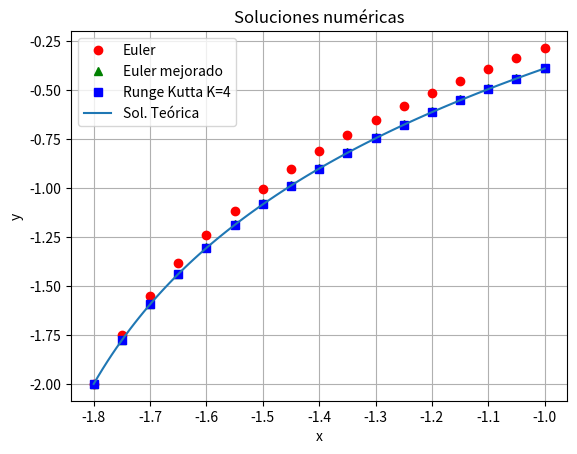

The script that saved this image: (Note: this script raises an exception after producing the figure.)
# -*- coding: utf-8 -*-
"""
Created on Wed Jun 11 19:55:56 2025

@author: tamar
"""

# Prueba 4: 
    # 1) datos fijos de entrada: x0 ,y0, xf (los 3 negativos) y h (más chico) 
    # 2) f(x,y) = 1/(x+2), x0 cerca de la región de indeterminación de f
    # 3) 3 métodos
    # 4) Prueba de imprimir la tabla excel
    # 5) mide el tiempo que tarda en hacer en exportar al archivo


import numpy as np

# Ingresar datos de la ecuación diferencial (PVI):   

# Ingresar valores iniciales(x0,y0) =
x0 = -1.8
y0 = -2

# Ingresar datos del paso y del x final:
xf = -1 # Valor final (mayor a x0)
h = 0.05 # Paso (menor a xf-x0)

# Ingresar métodos a realizar:

# def agregar_strings_a_lista():
#     """
#     Crea una lista pidiendo al usuario que ingrese strings.
#     """
#     num_strings = int(input("¿Cuántos métodos quieres usar? "))
#     mi_lista = []
#     if (num_strings==3):
#         mi_lista = ['euler','euler-mejorado', 'runge-kutta']
#     else: 
#         for i in range(num_strings):
#             string = input(f"Introduce el método número {i+1} euler, euler-mejorado o ""runge-kutta"" : ")
#             mi_lista.append(string)
#     return mi_lista

# metodos = agregar_strings_a_lista()
metodos = ['euler','euler-mejorado', 'runge-kutta']

from sympy import symbols, sympify

# Definir las variables
x, y = symbols('x y')

# Ingresar función como texto:
#entrada = input("Ingresa la función en x y y (por ejemplo: 2*x + y): ")
entrada = 1/(x+2)

# Convertir el texto en expresión simbólica
f = sympify(entrada)

#Pasos totales de los métodos:
pasos_totales = int((xf-x0)/h)+1


# Convertir f a función numérica para usar en el solver:

from sympy.utilities.lambdify import lambdify

f_num = lambdify((x, y), f, 'numpy')

def modelo(x, y):
    
    return f_num(x, y)

# Solución teórica (si la hubiera):    
    
from scipy.integrate import solve_ivp

# Condiciones iniciales: y(0) = 1
sol2 = solve_ivp(modelo, [x0, xf], [y0], t_eval=np.linspace(x0, xf, 100))

# Solución téorica muestreada sólo en los intervalos necesarios:
sol3 = solve_ivp(modelo, [x0, xf], [y0], t_eval=np.linspace(x0, xf, pasos_totales))

s3 = np.array(sol3.y[0])
    
# Función euler: 
def euler(x_inicial,y_inicial,x_final,paso):
    """
    Parameters
    ----------
    x_inicial : TYPE float
        DESCRIPTION. (variable independiente) tiempo inicial
    y_inicial : TYPE float
        DESCRIPTION. (variable dependiente) posición inicial de la y incógnita
    x_final : TYPE float
        DESCRIPTION.(variable independiente) tiempo final
    paso : TYPE float
        DESCRIPTION. longitud del paso por iteración

    Returns
    -------
    par (dupla) array (xi,yi) de la solución numérica del PVI 

    """
    total_pasos = int((x_final-x_inicial)/paso)+1
    #print(total_pasos)
    par_xy = np.zeros((total_pasos,2))
    
    par_xy[0,0] += x_inicial
    par_xy[0,1] += y_inicial
    
    for i in range(1,total_pasos):
        par_xy[i,0] += x_inicial+ paso*i 
        par_xy[i,1] += par_xy[i-1,1]+f.subs({x: par_xy[i-1,0], y: par_xy[i-1,1]})*paso
    return par_xy

# Función euler mejorado: 
def eulermejorado(x_inicial,y_inicial,x_final,paso):
    """
    Parameters
    ----------
    x_inicial : TYPE float
        DESCRIPTION. (variable independiente) tiempo inicial
    y_inicial : TYPE float
        DESCRIPTION. (variable dependiente) posición inicial de la y incógnita
    x_final : TYPE float
        DESCRIPTION.(variable independiente) tiempo final
    paso : TYPE float
        DESCRIPTION. longitud del paso por iteración

    Returns
    -------
    par (dupla) array (xi,yi) de la solución numérica del PVI 

    """
    total_pasos = int((x_final-x_inicial)/paso)+1
    #print(total_pasos)
    par = np.zeros((total_pasos,2))
    
    par[0,0] += x_inicial
    par[0,1] += y_inicial
    
    for i in range(1,total_pasos):
        par[i,0] += x_inicial+ paso*i 
        f_anterior = f.subs({x: par[i-1,0], y: par[i-1,1]}) # f evaluada en paso anterior
        y_euler = par[i-1,1]+paso*(f_anterior)#euler para yi actual
        f_actual = f.subs({x: par[i,0], y: y_euler})
        par[i,1] += par[i-1,1]+(f_anterior+f_actual)*paso/2
    
    return par


# Función Runge-Kutta:
def rungekutta(x_inicial,y_inicial,x_final,paso):
    """
    Parameters
    ----------
    x_inicial : TYPE float
        DESCRIPTION. (variable independiente) tiempo inicial
    y_inicial : TYPE float
        DESCRIPTION. (variable dependiente) posición inicial de la y incógnita
    x_final : TYPE float
        DESCRIPTION.(variable independiente) tiempo final
    paso : TYPE float
        DESCRIPTION. longitud del paso por iteración

    Returns
    -------
    par (dupla) array (xi,yi) de la solución numérica del PVI 

    """
    total_pasos = int((x_final-x_inicial)/paso)+1
    #print(total_pasos)
    par_xy = np.zeros((total_pasos,2))
    
    par_xy[0,0] += x_inicial
    par_xy[0,1] += y_inicial
    
    for i in range(1,total_pasos):
        par_xy[i,0] += x_inicial+ paso*i 
        k1 = f.subs({x: par_xy[i-1,0], y: par_xy[i-1,1]})
        k2 = f.subs({x: par_xy[i-1,0]+paso/2, y: par_xy[i-1,1]+k1*paso/2})
        k3 = f.subs({x: par_xy[i-1,0]+paso/2, y: par_xy[i-1,1]+k2*paso/2})
        k4 = f.subs({x: par_xy[i-1,0]+paso, y: par_xy[i-1,1]+k3*paso})        
        par_xy[i,1] += par_xy[i-1,1]+(k1+2*k2+2*k3+k4)*paso/6
        
    return par_xy

import matplotlib.pyplot as plt
from numpy import linalg as LA

# Lista con errores: 
    
errores_valor = []
errores_nombre = []

for metodo in metodos:
    if (metodo=='euler'):
        # Llamar a la función Euler y calcular:  
        pares_euler = euler(x0,y0,xf,h)
        plt.plot(pares_euler[:,0], pares_euler[:,1],'ro', label = 'Euler')
        # Calcular error y poner en lista de errores:
        error_euler = LA.norm(s3-np.array(pares_euler[:, 1]))**2
        errores_valor.append([error_euler])
        errores_nombre.append('euler')
       # valores_euler= pares_euler[:,1]
    elif (metodo=='euler-mejorado'):
        # Llamar a la función Euler mejorada y calcular:
        pares_eulermejorado = eulermejorado(x0,y0,xf,h)
        plt.plot(pares_eulermejorado[:,0],pares_eulermejorado[:,1],'g^', label = 'Euler mejorado')
        # Calcular error y poner en lista de errores:
        error_eulermejorado = LA.norm(s3-np.array(pares_eulermejorado[:, 1]))**2
        errores_valor.append([error_eulermejorado])
        errores_nombre.append('euler-mejorado')
    elif (metodo=='runge-kutta'):
        # Llamar a la función Runge Kutta, calcular y graficar:
        pares_rungekutta = rungekutta(x0,y0,xf,h)
        plt.plot(pares_rungekutta[:,0],pares_rungekutta[:,1],'bs', label = 'Runge Kutta K=4')
        # Calcular error y poner en lista de errores:
        error_rungekutta = LA.norm(s3-np.array(pares_rungekutta[:, 1]))**2
        errores_valor.append([error_rungekutta])
        errores_nombre.append('runge-kutta')

           
# Graficar todas las soluciones obtenidas en un mismo gráfico
        
plt.plot(sol2.t, sol2.y[0], label = 'Sol. Teórica')
plt.ylabel('y')
plt.xlabel('x')
plt.title("Soluciones numéricas")
plt.legend()
plt.grid(True)       # Muestra la cuadrícula

# Mostrar el gráfico:
plt.show()

# Comparar soluciones con norma y cálculo del error:
    
minimo = min(errores_valor)

for i in range(len(errores_valor)):
    if (errores_valor[i]== minimo):
        print(f"El método que mejor aproxima es {errores_nombre[i]} con error ", minimo)

    
# Armar tabla de datos comparativa con pandas:

import pandas as pd
import time



# Armo dicccionario con los métodos usados y valores hallados:

# Tiempo de ejecución desde acá:
start_time_dic = time.time()
    
valores_x = np.zeros(pasos_totales)
for i in range(pasos_totales):
    valores_x[i] += x0+ h*i 
    

clave = ["x_i", "Sol. Teórica"]
valores = [valores_x, s3 ]
for i in range(len(metodos)):
    clave.extend([metodos[i]])
    if (metodos[i]=='euler'):
        valores.extend([pares_euler[:,1]])
    elif (metodos[i]=='euler-mejorado'):
        valores.extend([pares_eulermejorado[:,1]])
    elif (metodos[i]=='runge-kutta'):
        valores.extend([pares_rungekutta[:,1]])
        
d = {}
for i in range(len(clave)):
    d[clave[i]] = valores[i]


df =pd.DataFrame(d)

print(df)

end_time_dic = time.time()
elapsed_time_dic = end_time_dic - start_time_dic

# Preguntar al usuario si quiere armar tabla de excel con valores:
    
opcion = input('¿Quiere imprimir los datos en una tabla de excel? S/N: ') 
# Nombre del archivo de Excel donde deseas almacenar los datos


# Tiempo de ejecución desde acá:
start_time = time.time()

nombre_archivo = "datos.xlsx"


if (opcion=="S"):
    df.to_excel(nombre_archivo, index=False)
    
end_time = time.time()
elapsed_time = end_time - start_time
print(f"Tiempo de ejecución de armado de tabla: {elapsed_time_dic:.5f} segundos")
print(f"Tiempo de ejecución de exportación a archivo: {elapsed_time:.5f} segundos")
 
